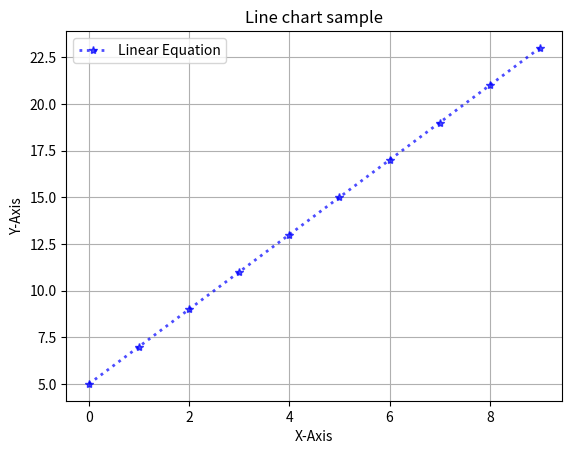

Recreate this plot in Python.
'''
Document reference: https://matplotlib.org/3.1.1/api/_as_gen/matplotlib.pyplot.plot.html#matplotlib.pyplot.plot
Sample program to draw Line chart
'''
import numpy as np
import matplotlib.pyplot as plt

#Define sample dataset
xval = np.arange(0,10,1)
yval = 2*xval + 5

#Plot datapoints
'''Possible marker values: https://matplotlib.org/3.1.1/api/markers_api.html#module-matplotlib.markers  Ex: 1,2,3,4,8,alphabet o, <, >, letter v, carrot ^,s,+,x, X, d,D,
#linestyle or ls values: https://matplotlib.org/3.1.1/api/_as_gen/matplotlib.lines.Line2D.html#matplotlib.lines.Line2D.set_linestyle Ex: 'solid', 'dashed', 'dashdot'
#color or c values: https://matplotlib.org/3.1.1/api/colors_api.html?highlight=color%20values Ex: b or g or c or m or y or k or w. blue or orange or purple or brown or cyan
we can use RGB colors '#0f0f0f' or '#0f1b2c' OR RGBA float values as tuple (0.1,0.2,0.4) or (0.2,0.3,0.6,0.8) OR Tableau colors 'tab:pink' or 'tab:green' or 'tab:red' etc
'''
plt.plot(xval,yval,linewidth=2.0,linestyle=":",color="blue",alpha=0.7,marker='*')
plt.title("Line chart sample")
plt.xlabel("X-Axis")
plt.ylabel("Y-Axis")
plt.legend(['Linear Equation'],loc='best')
plt.grid(True)
plt.show()
